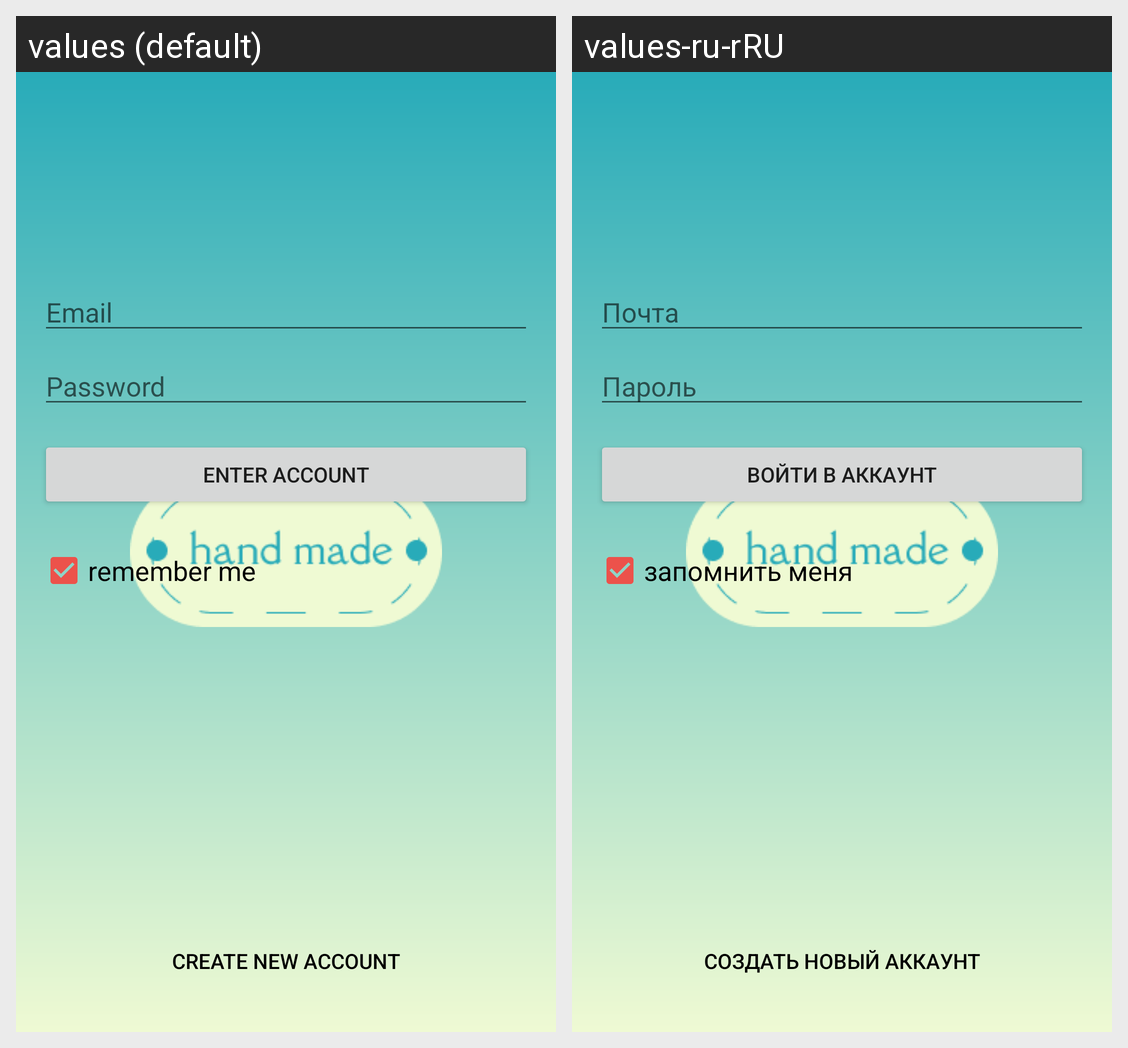

Translations of the strings shown on this Android screen, per locale in the grid:
Android screen res/layout/fragment_auth.xml rendered under 2 locales, left to right: values (default), values-ru-rRU. Device: Nexus 5 (rendered at 1080×1920; each locale shown at half size, 540×960, under a caption strip naming it); theme Theme.Handmades.Launcher.
Strings drawn on this screen, with the default value and each locale's value (text and hints the layout hard-codes, and strings that could not be matched under every locale, appear in the picture but are not listed):

hint_email
  values: Email
  values-ru-rRU: Почта

hint_password
  values: Password
  values-ru-rRU: Пароль

login_log_in
  values: enter account
  values-ru-rRU: войти в аккаунт

remember_me
  values: remember me
  values-ru-rRU: запомнить меня

new_acc
  values: create new account
  values-ru-rRU: создать новый аккаунт
